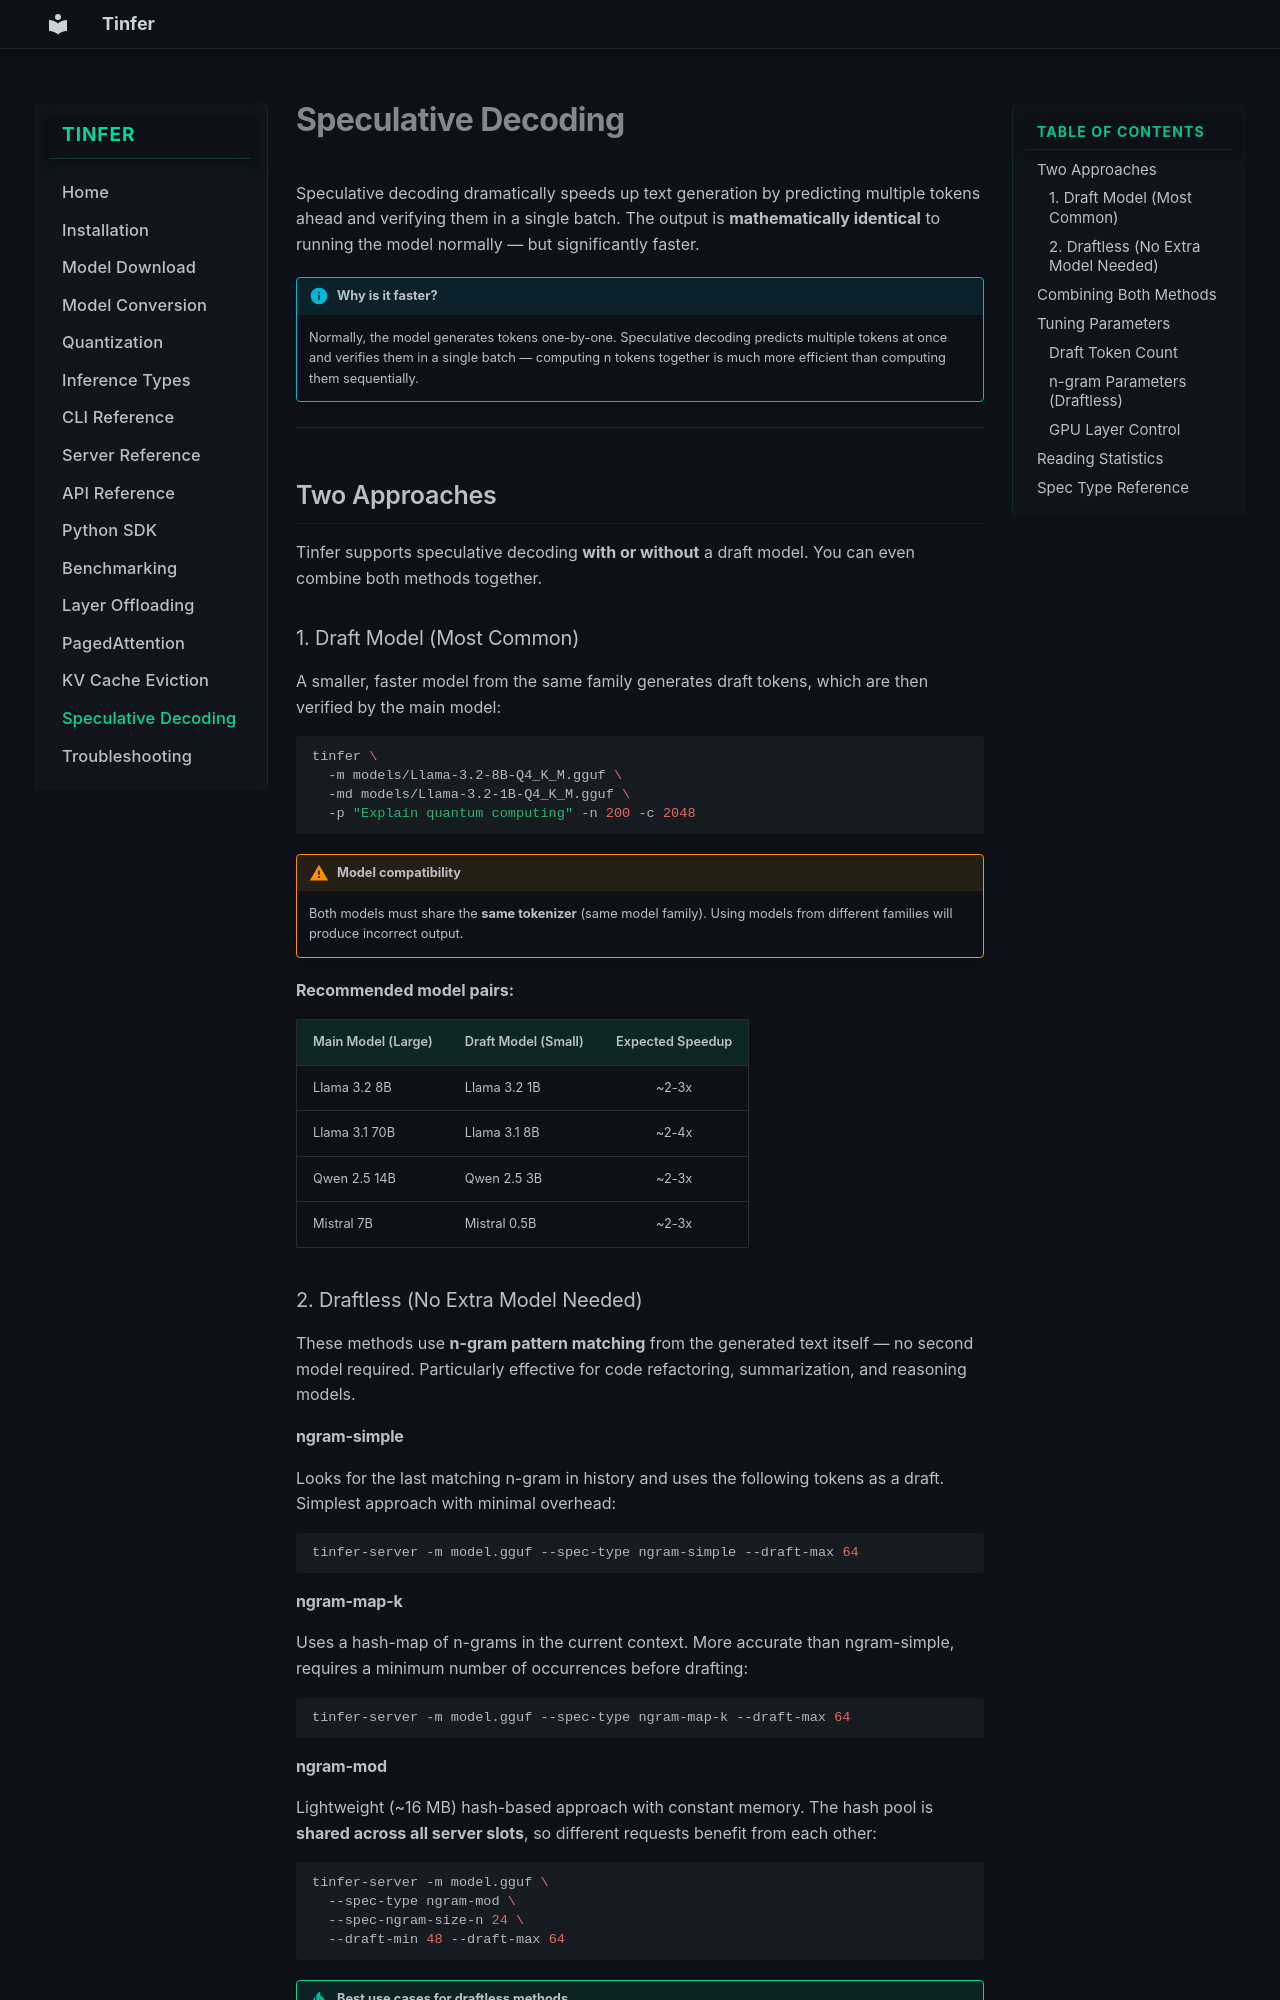

repository: Sunilk240/tinfer-documentation · page: speculative-decoding/index.html · generator: mkdocs

# Speculative Decoding

Speculative decoding dramatically speeds up text generation by predicting multiple tokens ahead and verifying them in a single batch. The output is **mathematically identical** to running the model normally — but significantly faster.

!!! info "Why is it faster?"
    Normally, the model generates tokens one-by-one. Speculative decoding predicts multiple tokens at once and verifies them in a single batch — computing n tokens together is much more efficient than computing them sequentially.

---

## Two Approaches

Tinfer supports speculative decoding **with or without** a draft model. You can even combine both methods together.

### 1. Draft Model (Most Common)

A smaller, faster model from the same family generates draft tokens, which are then verified by the main model:

```bash
tinfer \
  -m models/Llama-3.2-8B-Q4_K_M.gguf \
  -md models/Llama-3.2-1B-Q4_K_M.gguf \
  -p "Explain quantum computing" -n 200 -c 2048
```

!!! warning "Model compatibility"
    Both models must share the **same tokenizer** (same model family). Using models from different families will produce incorrect output.

**Recommended model pairs:**

| Main Model (Large) | Draft Model (Small) | Expected Speedup |
|---|---|:---:|
| Llama 3.2 8B | Llama 3.2 1B | ~2-3x |
| Llama 3.1 70B | Llama 3.1 8B | ~2-4x |
| Qwen 2.5 14B | Qwen 2.5 3B | ~2-3x |
| Mistral 7B | Mistral 0.5B | ~2-3x |

### 2. Draftless (No Extra Model Needed)

These methods use **n-gram pattern matching** from the generated text itself — no second model required. Particularly effective for code refactoring, summarization, and reasoning models.

#### ngram-simple

Looks for the last matching n-gram in history and uses the following tokens as a draft. Simplest approach with minimal overhead:

```bash
tinfer-server -m model.gguf --spec-type ngram-simple --draft-max 64
```

#### ngram-map-k

Uses a hash-map of n-grams in the current context. More accurate than ngram-simple, requires a minimum number of occurrences before drafting:

```bash
tinfer-server -m model.gguf --spec-type ngram-map-k --draft-max 64
```
